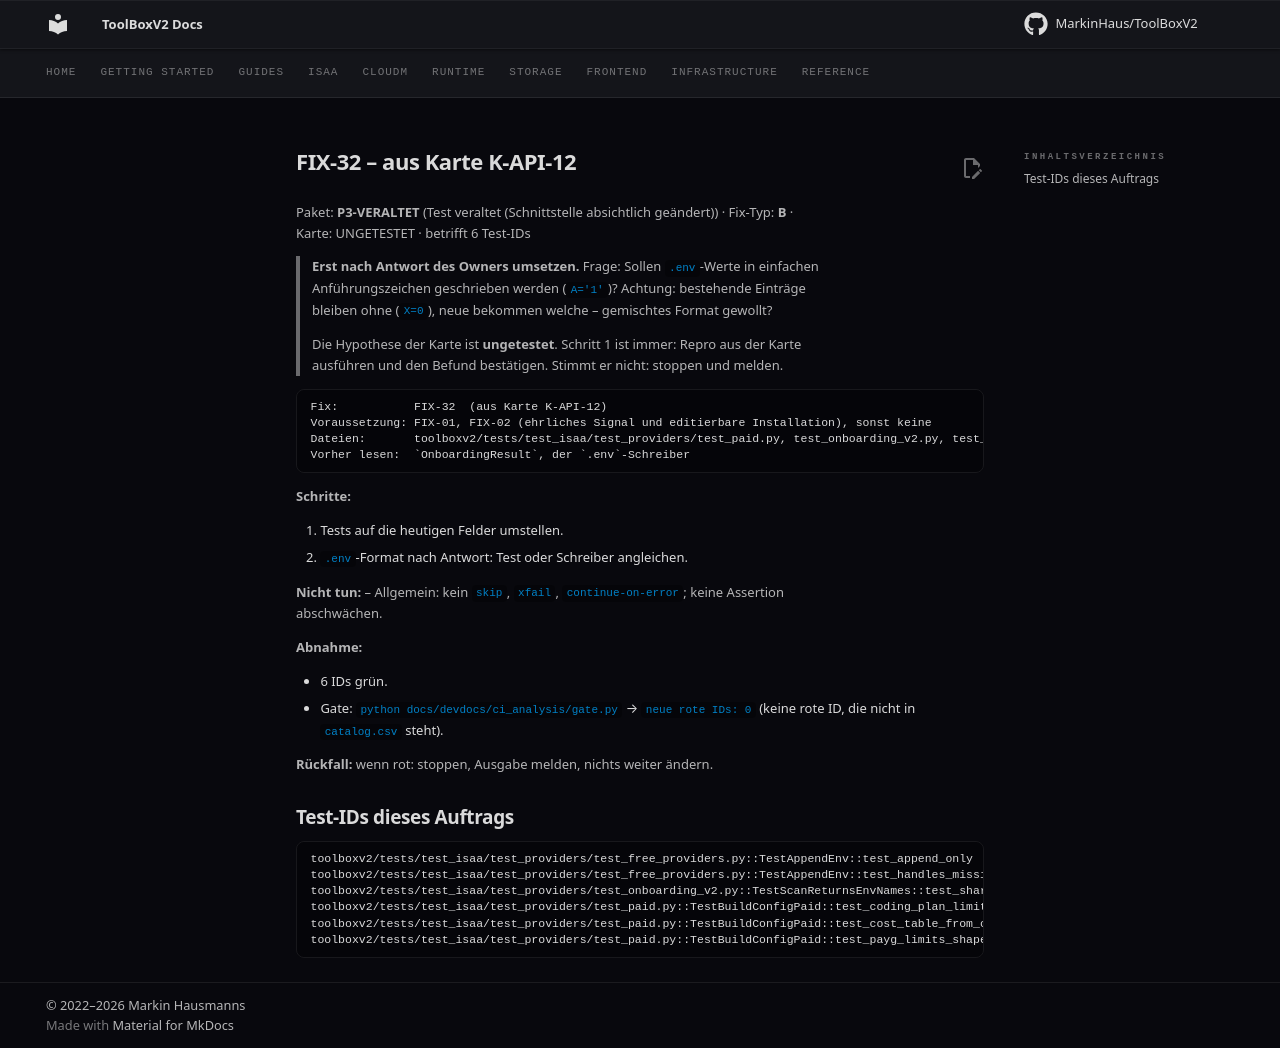

repository: MarkinHaus/ToolBoxV2 · page: devdocs/ci_analysis/fixes/FIX-32/index.html · generator: mkdocs

# FIX-32 – aus Karte K-API-12

Paket: **P3-VERALTET** (Test veraltet (Schnittstelle absichtlich geändert)) · Fix-Typ: **B** · Karte: UNGETESTET · betrifft 6 Test-IDs

> **Erst nach Antwort des Owners umsetzen.** Frage: Sollen `.env`-Werte in einfachen Anführungszeichen geschrieben werden (`A='1'`)? Achtung: bestehende Einträge bleiben ohne (`X=0`), neue bekommen welche – gemischtes Format gewollt?

> Die Hypothese der Karte ist **ungetestet**. Schritt 1 ist immer: Repro aus der Karte ausführen und den Befund bestätigen. Stimmt er nicht: stoppen und melden.

```
Fix:           FIX-32  (aus Karte K-API-12)
Voraussetzung: FIX-01, FIX-02 (ehrliches Signal und editierbare Installation), sonst keine
Dateien:       toolboxv2/tests/test_isaa/test_providers/test_paid.py, test_onboarding_v2.py, test_free_providers.py   (nur diese ändern)
Vorher lesen:  `OnboardingResult`, der `.env`-Schreiber
```

**Schritte:**

1. Tests auf die heutigen Felder umstellen.
2. `.env`-Format nach Antwort: Test oder Schreiber angleichen.

**Nicht tun:** – Allgemein: kein `skip`, `xfail`, `continue-on-error`; keine Assertion abschwächen.

**Abnahme:**

- 6 IDs grün.
- Gate: `python docs/devdocs/ci_analysis/gate.py` → `neue rote IDs: 0` (keine rote ID, die nicht in `catalog.csv` steht).

**Rückfall:** wenn rot: stoppen, Ausgabe melden, nichts weiter ändern.

## Test-IDs dieses Auftrags

```
toolboxv2/tests/test_isaa/test_providers/test_free_providers.py::TestAppendEnv::test_append_only
toolboxv2/tests/test_isaa/test_providers/test_free_providers.py::TestAppendEnv::test_handles_missing_newline
toolboxv2/tests/test_isaa/test_providers/test_onboarding_v2.py::TestScanReturnsEnvNames::test_shared_env_key_not_duplicated
toolboxv2/tests/test_isaa/test_providers/test_paid.py::TestBuildConfigPaid::test_coding_plan_limits
toolboxv2/tests/test_isaa/test_providers/test_paid.py::TestBuildConfigPaid::test_cost_table_from_config
toolboxv2/tests/test_isaa/test_providers/test_paid.py::TestBuildConfigPaid::test_payg_limits_shape
```
